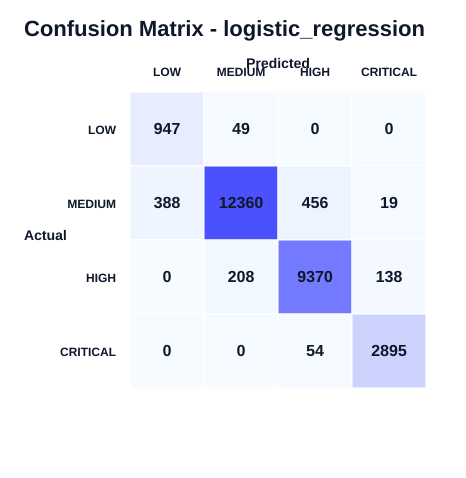

Values plotted in this chart, from the file beside it:
actual\predicted, LOW, MEDIUM, HIGH, CRITICAL
LOW, 947, 49, 0, 0
MEDIUM, 388, 12360, 456, 19
HIGH, 0, 208, 9370, 138
CRITICAL, 0, 0, 54, 2895
